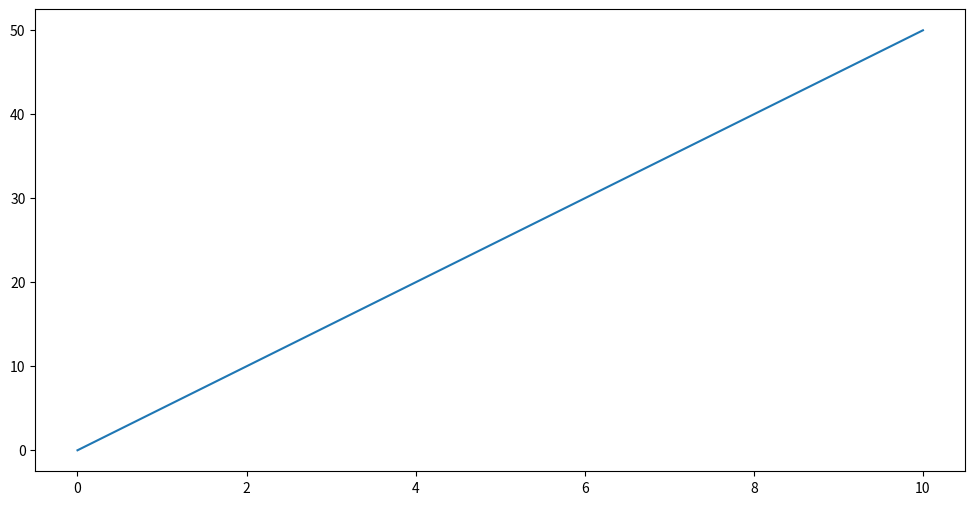

Generate this figure with matplotlib:
#More Matplotlib examples

import matplotlib.pyplot as plt
from random import choice


plt.rc('figure',figsize=(12,6))

values = list(range(0,55,5))
values

plt.plot(values)
plt.show()
